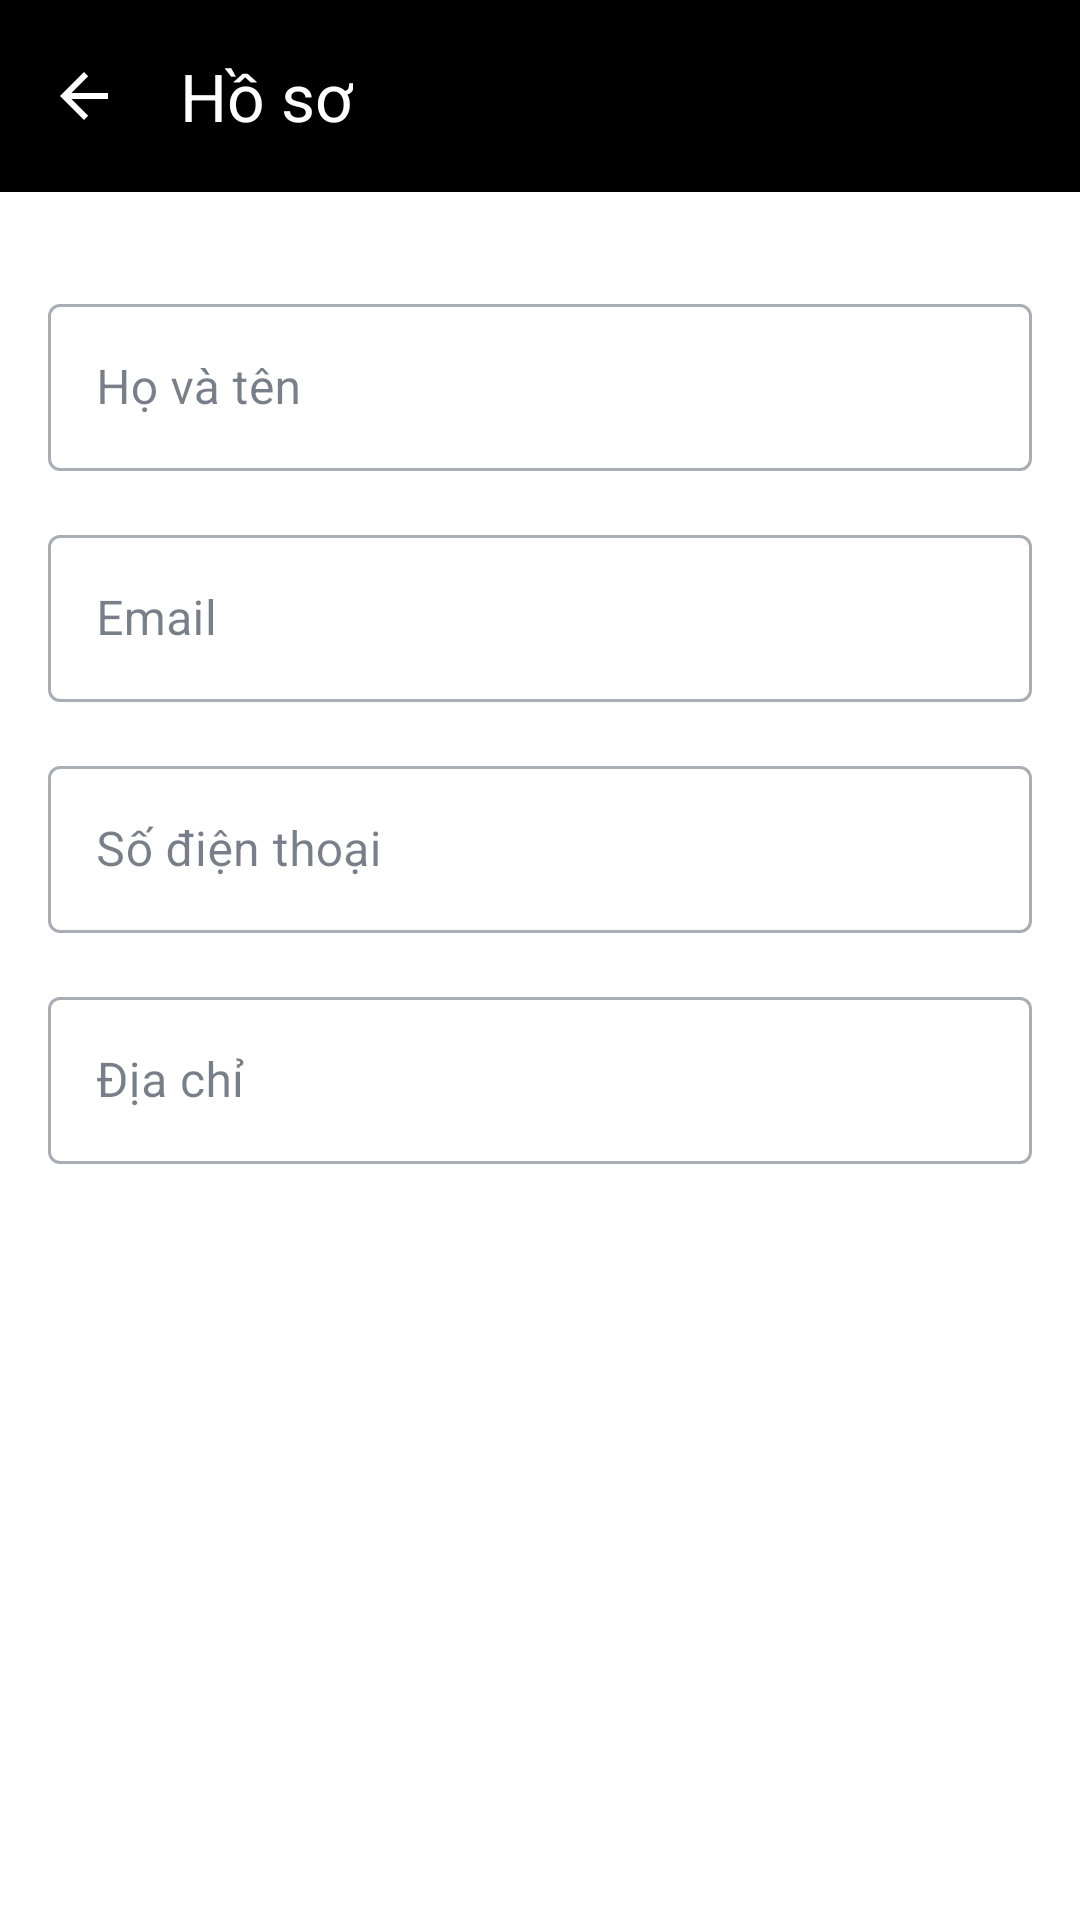

Reconstruct the res/layout file that produces this screen, plus the resources it refers to.
<!-- AndroidManifest.xml: application theme Theme.BanHangApp -->
<!-- res/layout/activity_customer_profile.xml -->
<?xml version="1.0" encoding="utf-8"?>
<androidx.constraintlayout.widget.ConstraintLayout xmlns:android="http://schemas.android.com/apk/res/android"
    xmlns:app="http://schemas.android.com/apk/res-auto"
    android:layout_width="match_parent"
    android:layout_height="match_parent"
    android:background="@color/white">

    <com.google.android.material.appbar.MaterialToolbar
        android:id="@+id/toolbar"
        android:layout_width="0dp"
        android:layout_height="?attr/actionBarSize"
        android:background="@color/primary_black"
        app:title="Hồ sơ"
        app:titleTextColor="@color/white"
        app:navigationIcon="?attr/homeAsUpIndicator"
        app:navigationIconTint="@color/white"
        app:layout_constraintTop_toTopOf="parent"
        app:layout_constraintStart_toStartOf="parent"
        app:layout_constraintEnd_toEndOf="parent" />

    <ScrollView
        android:layout_width="0dp"
        android:layout_height="0dp"
        android:fillViewport="true"
        app:layout_constraintTop_toBottomOf="@id/toolbar"
        app:layout_constraintStart_toStartOf="parent"
        app:layout_constraintEnd_toEndOf="parent"
        app:layout_constraintBottom_toBottomOf="parent">

        <androidx.constraintlayout.widget.ConstraintLayout
            android:layout_width="match_parent"
            android:layout_height="wrap_content"
            android:padding="16dp">

            <com.google.android.material.textfield.TextInputLayout
                android:id="@+id/tilName"
                android:layout_width="0dp"
                android:layout_height="wrap_content"
                android:layout_marginTop="16dp"
                app:layout_constraintTop_toTopOf="parent"
                app:layout_constraintStart_toStartOf="parent"
                app:layout_constraintEnd_toEndOf="parent"
                style="@style/Widget.MaterialComponents.TextInputLayout.OutlinedBox">

                <com.google.android.material.textfield.TextInputEditText
                    android:id="@+id/etName"
                    android:layout_width="match_parent"
                    android:layout_height="wrap_content"
                    android:hint="Họ và tên"
                    android:textColor="@color/text_primary"
                    android:textColorHint="@color/text_secondary" />

            </com.google.android.material.textfield.TextInputLayout>

            <com.google.android.material.textfield.TextInputLayout
                android:id="@+id/tilEmail"
                android:layout_width="0dp"
                android:layout_height="wrap_content"
                android:layout_marginTop="16dp"
                app:layout_constraintTop_toBottomOf="@id/tilName"
                app:layout_constraintStart_toStartOf="parent"
                app:layout_constraintEnd_toEndOf="parent"
                style="@style/Widget.MaterialComponents.TextInputLayout.OutlinedBox">

                <com.google.android.material.textfield.TextInputEditText
                    android:id="@+id/etEmail"
                    android:layout_width="match_parent"
                    android:layout_height="wrap_content"
                    android:hint="Email"
                    android:enabled="false"
                    android:textColor="@color/text_primary"
                    android:textColorHint="@color/text_secondary" />

            </com.google.android.material.textfield.TextInputLayout>

            <com.google.android.material.textfield.TextInputLayout
                android:id="@+id/tilPhone"
                android:layout_width="0dp"
                android:layout_height="wrap_content"
                android:layout_marginTop="16dp"
                app:layout_constraintTop_toBottomOf="@id/tilEmail"
                app:layout_constraintStart_toStartOf="parent"
                app:layout_constraintEnd_toEndOf="parent"
                style="@style/Widget.MaterialComponents.TextInputLayout.OutlinedBox">

                <com.google.android.material.textfield.TextInputEditText
                    android:id="@+id/etPhone"
                    android:layout_width="match_parent"
                    android:layout_height="wrap_content"
                    android:hint="Số điện thoại"
                    android:inputType="phone"
                    android:textColor="@color/text_primary"
                    android:textColorHint="@color/text_secondary" />

            </com.google.android.material.textfield.TextInputLayout>

            <com.google.android.material.textfield.TextInputLayout
                android:id="@+id/tilAddress"
                android:layout_width="0dp"
                android:layout_height="wrap_content"
                android:layout_marginTop="16dp"
                app:layout_constraintTop_toBottomOf="@id/tilPhone"
                app:layout_constraintStart_toStartOf="parent"
                app:layout_constraintEnd_toEndOf="parent"
                style="@style/Widget.MaterialComponents.TextInputLayout.OutlinedBox">

                <com.google.android.material.textfield.TextInputEditText
                    android:id="@+id/etAddress"
                    android:layout_width="match_parent"
                    android:layout_height="wrap_content"
                    android:hint="Địa chỉ"
                    android:textColor="@color/text_primary"
                    android:textColorHint="@color/text_secondary" />

            </com.google.android.material.textfield.TextInputLayout>

            <Button
                android:id="@+id/btnSave"
                android:layout_width="0dp"
                android:layout_height="wrap_content"
                android:layout_marginTop="32dp"
                android:layout_marginBottom="16dp"
                android:text="Lưu"
                android:textSize="16sp"
                android:textStyle="bold"
                android:background="@drawable/button_background"
                android:textColor="@color/button_text_light"
                android:padding="16dp"
                app:layout_constraintTop_toBottomOf="@id/tilAddress"
                app:layout_constraintStart_toStartOf="parent"
                app:layout_constraintEnd_toEndOf="parent"
                app:layout_constraintBottom_toBottomOf="parent" />

        </androidx.constraintlayout.widget.ConstraintLayout>

    </ScrollView>

</androidx.constraintlayout.widget.ConstraintLayout>
<!-- resources referenced by this layout -->
<resources>
  <color name="button_text_light">#FFFFFF</color>
  <color name="primary_black">#000000</color>
  <color name="text_primary">#1E293B</color>
  <color name="text_secondary">#64748B</color>
  <color name="white">#FFFFFFFF</color>
  <style name="Theme.BanHangApp" parent="Theme.Material3.DayNight">
          
          <item name="colorPrimary">@color/primary</item>
          <item name="colorPrimaryVariant">@color/primary_dark</item>
          <item name="colorOnPrimary">@color/text_on_primary</item>
          
          
          <item name="colorSecondary">@color/secondary</item>
          <item name="colorSecondaryVariant">@color/secondary_dark</item>
          <item name="colorOnSecondary">@color/text_on_primary</item>
          
          
          <item name="colorSurface">@color/background_white</item>
          <item name="colorOnSurface">@color/text_primary</item>
          <item name="colorSurfaceVariant">@color/gray_100</item>
          
          
          <item name="android:statusBarColor" tools:targetApi="l">@color/primary_dark</item>
          <item name="android:windowLightStatusBar" tools:targetApi="m">false</item>
          
          
          <item name="android:windowBackground">@color/background_light</item>
          
          
          <item name="windowActionBar">false</item>
          <item name="windowNoTitle">true</item>
          
          
          <item name="android:windowAnimationStyle">@style/WindowAnimationTransition</item>
          
          
          <item name="cardViewStyle">@style/CardViewStyle</item>
          
          
          <item name="materialButtonStyle">@style/Widget.Material3.Button</item>
      </style>
  <color name="primary">#667EEA</color>
  <color name="primary_dark">#5568D3</color>
  <color name="text_on_primary">#FFFFFF</color>
  <color name="secondary">#764BA2</color>
  <color name="secondary_dark">#6B3FA0</color>
  <color name="background_white">#FFFFFF</color>
  <color name="gray_100">#F1F5F9</color>
  <color name="background_light">#F8F9FA</color>
  <style name="WindowAnimationTransition">
          <item name="android:windowEnterAnimation">@android:anim/fade_in</item>
          <item name="android:windowExitAnimation">@android:anim/fade_out</item>
      </style>
  <style name="CardViewStyle" parent="CardView">
          <item name="cardCornerRadius">16dp</item>
          <item name="cardElevation">4dp</item>
          <item name="cardBackgroundColor">@color/card_background</item>
          <item name="cardUseCompatPadding">true</item>
      </style>
  <color name="card_background">#FFFFFF</color>
</resources>
